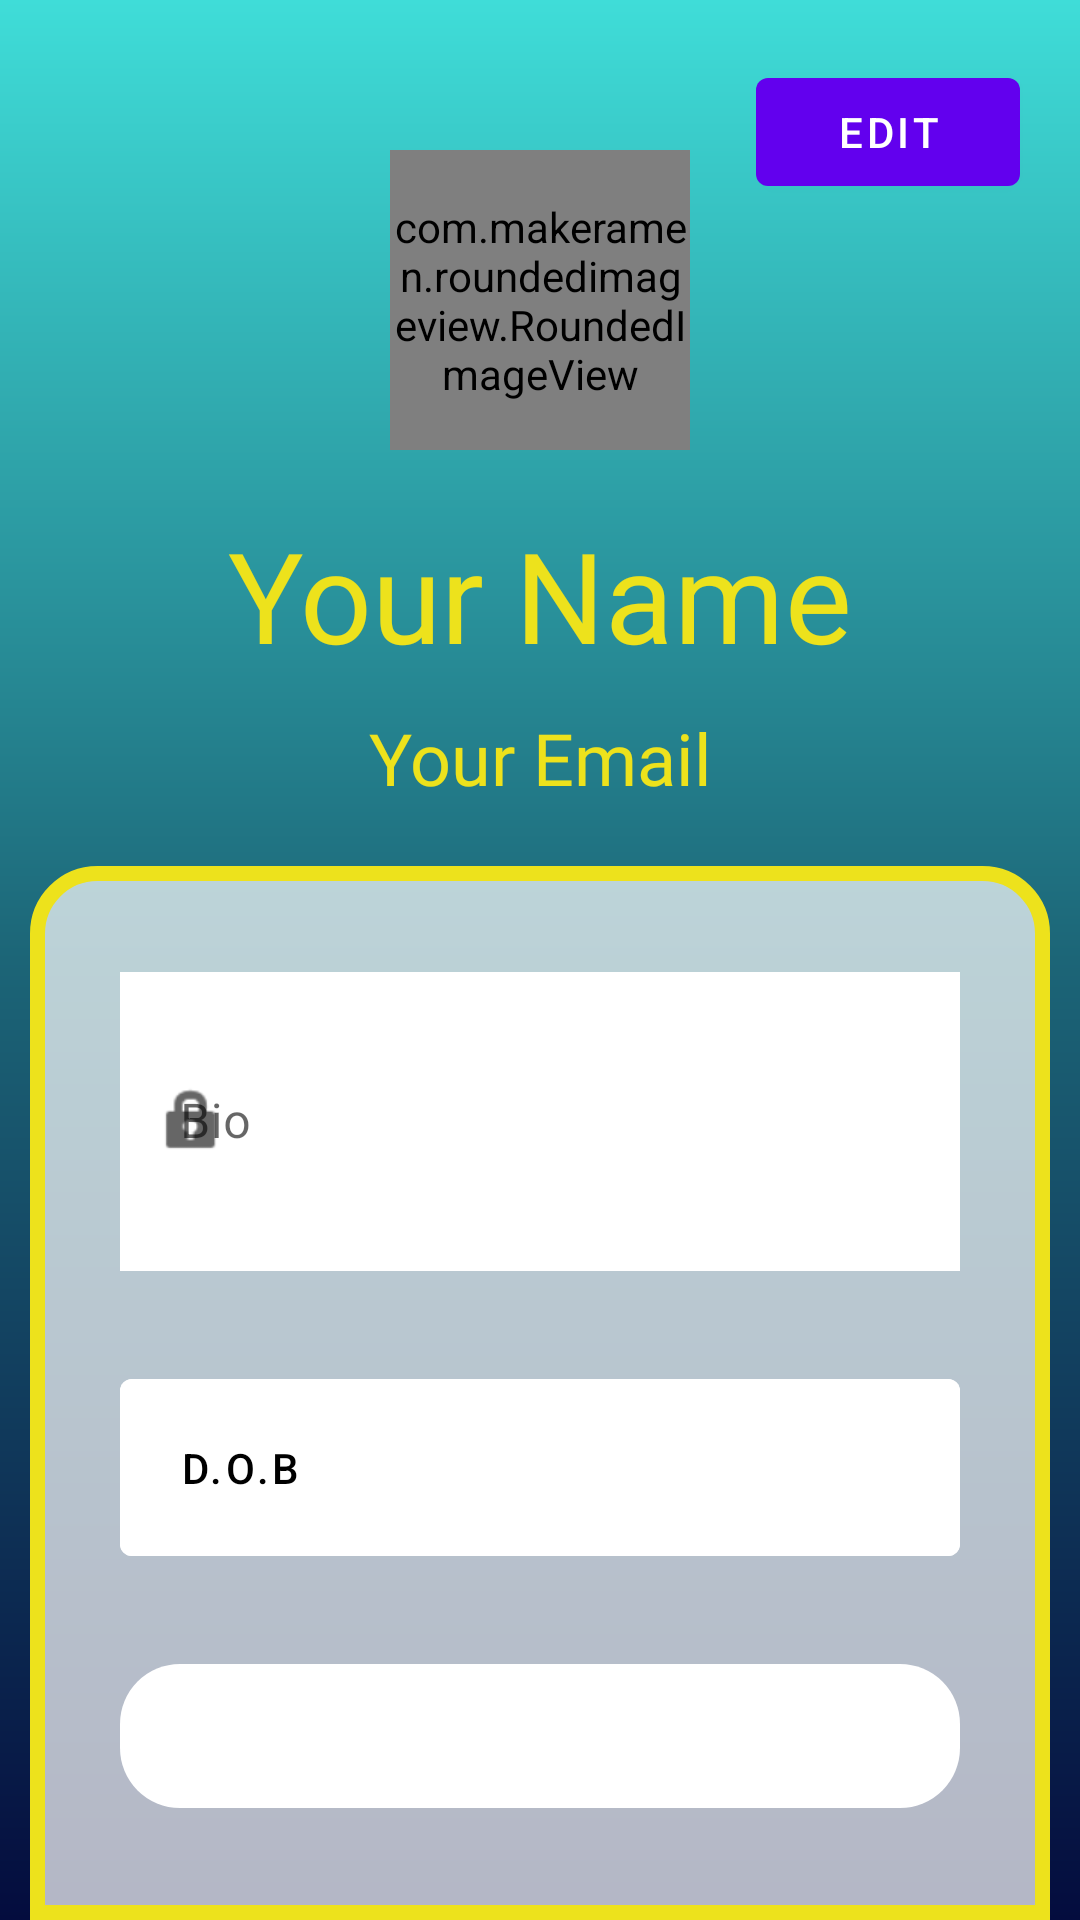

Layout XML and referenced resources for this Android screen:
<!-- AndroidManifest.xml: application theme Theme.TaskTrack -->
<!-- res/layout/fragment_profile.xml -->
<?xml version="1.0" encoding="utf-8"?>
<FrameLayout xmlns:android="http://schemas.android.com/apk/res/android"
    xmlns:app="http://schemas.android.com/apk/res-auto"
    xmlns:tools="http://schemas.android.com/tools"
    android:layout_width="match_parent"
    android:layout_height="match_parent"
    android:background="#FFFFFF"
    tools:context=".ProfileFragment">

    <androidx.constraintlayout.widget.ConstraintLayout
        android:layout_width="match_parent"
        android:layout_height="match_parent"
        android:background="@drawable/base_gradient_background"
        android:clickable="false">

        <Button
            android:id="@+id/profileFragEditBtn"
            android:layout_width="wrap_content"
            android:layout_height="wrap_content"
            android:layout_marginTop="20dp"
            android:layout_marginEnd="20dp"
            android:text="Edit"
            app:layout_constraintEnd_toEndOf="parent"
            app:layout_constraintTop_toTopOf="parent" />

        <com.makeramen.roundedimageview.RoundedImageView
            android:id="@+id/profileFragPic"
            android:layout_width="100dp"
            android:layout_height="100dp"
            android:layout_marginTop="50dp"
            android:scaleType="centerCrop"
            android:src="@drawable/profile"
            app:layout_constraintEnd_toEndOf="parent"
            app:layout_constraintStart_toStartOf="parent"
            app:layout_constraintTop_toTopOf="parent"
            app:riv_oval="true" />

        <TextView
            android:id="@+id/profileFragName"
            android:layout_width="wrap_content"
            android:layout_height="wrap_content"
            android:layout_marginTop="20dp"
            android:fontFamily="@font/bebas_neue_regular"
            android:text="Your Name"
            android:textColor="#EDE21C"
            android:textSize="42sp"
            app:layout_constraintEnd_toEndOf="parent"
            app:layout_constraintStart_toStartOf="parent"
            app:layout_constraintTop_toBottomOf="@+id/profileFragPic" />

        <TextView
            android:id="@+id/profileFragEmail"
            android:layout_width="wrap_content"
            android:layout_height="wrap_content"
            android:layout_marginTop="10dp"
            android:fontFamily="@font/geosans_light_oblique"
            android:text="Your Email"
            android:textColor="#EDE21C"
            android:textSize="24sp"
            app:layout_constraintEnd_toEndOf="parent"
            app:layout_constraintStart_toStartOf="parent"
            app:layout_constraintTop_toBottomOf="@+id/profileFragName" />

        <androidx.constraintlayout.widget.ConstraintLayout
            android:layout_width="0dp"
            android:layout_height="0dp"
            android:layout_marginHorizontal="10dp"
            android:layout_marginStart="20dp"
            android:layout_marginTop="20dp"
            android:layout_marginEnd="20dp"
            android:background="@drawable/section_white_flat_btm_opaque"
            android:paddingVertical="30dp"
            app:layout_constraintBottom_toBottomOf="parent"
            app:layout_constraintEnd_toEndOf="parent"
            app:layout_constraintStart_toStartOf="parent"
            app:layout_constraintTop_toBottomOf="@+id/profileFragEmail">

            <com.google.android.material.textfield.TextInputLayout
                android:id="@+id/fragBio"
                style="@style/Widget.MaterialComponents.TextInputLayout.OutlinedBox"
                android:layout_width="match_parent"
                android:layout_height="wrap_content"
                android:clickable="false"
                android:hint="Bio"
                android:minHeight="48dp"
                android:textSize="18sp"
                app:layout_constraintTop_toTopOf="parent"
                app:startIconDrawable="@android:drawable/ic_lock_idle_lock">

                <com.google.android.material.textfield.TextInputEditText
                    android:id="@+id/profileFragBio"
                    android:layout_width="match_parent"
                    android:layout_height="match_parent"
                    android:layout_marginHorizontal="30dp"
                    android:background="@color/white"
                    android:enabled="false"
                    android:inputType="textMultiLine"
                    android:lines="3"
                    android:padding="20dp" />

            </com.google.android.material.textfield.TextInputLayout>

            <Spinner
                android:id="@+id/profileFragGender"
                android:layout_width="match_parent"
                android:layout_height="wrap_content"
                android:layout_marginHorizontal="30dp"
                android:layout_marginTop="30dp"
                android:background="@drawable/spinner_background"
                android:contentDescription="Tag"
                android:minHeight="48dp"
                android:padding="20dp"
                android:textSize="24sp"
                app:layout_constraintEnd_toEndOf="parent"
                app:layout_constraintStart_toStartOf="parent"
                app:layout_constraintTop_toBottomOf="@+id/profileFragDob" />

            <Button
                android:id="@+id/profileFragDob"
                android:layout_width="match_parent"
                android:layout_height="wrap_content"
                android:layout_marginHorizontal="30dp"
                android:layout_marginTop="30dp"
                android:backgroundTint="@color/white"
                android:enabled="false"
                android:gravity="left|center_vertical"
                android:padding="20dp"
                android:text="D.O.B"
                android:textColor="#000000"
                app:layout_constraintEnd_toEndOf="parent"
                app:layout_constraintStart_toStartOf="parent"
                app:layout_constraintTop_toBottomOf="@+id/fragBio" />

            <Button
                android:id="@+id/profileFragCancelBtn"
                android:layout_width="wrap_content"
                android:layout_height="wrap_content"
                android:layout_marginEnd="30dp"
                android:text="Cancel"
                android:visibility="gone"
                app:layout_constraintBottom_toBottomOf="parent"
                app:layout_constraintEnd_toStartOf="@+id/profileFragSaveBtn" />

            <Button
                android:id="@+id/profileFragSaveBtn"
                android:layout_width="wrap_content"
                android:layout_height="wrap_content"
                android:layout_marginEnd="20dp"
                android:text="Save"
                android:visibility="gone"
                app:layout_constraintBottom_toBottomOf="parent"
                app:layout_constraintEnd_toEndOf="parent" />
        </androidx.constraintlayout.widget.ConstraintLayout>

    </androidx.constraintlayout.widget.ConstraintLayout>

</FrameLayout>
<!-- resources referenced by this layout -->
<resources>
  <color name="white">#FFFFFFFF</color>
  <!-- drawable base_gradient_background (drawable) -->
  <?xml version="1.0" encoding="utf-8"?>
  <shape android:shape="rectangle"
      xmlns:android="http://schemas.android.com/apk/res/android">
  <gradient
      android:angle="270"
      android:centerColor="#1C6577"
      android:endColor="#040C3E"
      android:startColor="#3FDDD8"
      android:type="linear"/>
  </shape>
  <!-- drawable profile: jpeg bitmap (drawable-v24, 128084 bytes) -->
  <!-- drawable section_white_flat_btm_opaque (drawable) -->
  <?xml version="1.0" encoding="utf-8"?>
  <shape android:shape="rectangle"
      xmlns:android="http://schemas.android.com/apk/res/android">
      <corners android:radius="20dp"
          android:bottomLeftRadius="0dp"
          android:bottomRightRadius="0dp"/>
      <solid android:color="#B3FFFFFF" />
      <stroke
          android:width="5dp"
          android:color="#EDE21C" />
  </shape>
  <!-- drawable spinner_background (drawable) -->
  <?xml version="1.0" encoding="utf-8"?>
  <selector xmlns:android="http://schemas.android.com/apk/res/android">
      <item>
          <layer-list>
              <item>
                  <shape android:shape="rectangle">
                      <corners android:radius="20dp"/>
                      <solid android:color="#FFF"/>
                      <padding android:right="10dp"/>
  
                  </shape>
              </item>
  
          </layer-list>
      </item>
  </selector>
  <style name="Theme.TaskTrack" parent="Theme.MaterialComponents.DayNight.NoActionBar">
          
          <item name="colorPrimary">@color/purple_500</item>
          <item name="colorPrimaryVariant">@color/purple_700</item>
          <item name="colorOnPrimary">@color/white</item>
          
          <item name="colorSecondary">@color/teal_200</item>
          <item name="colorSecondaryVariant">@color/teal_700</item>
          <item name="colorOnSecondary">@color/black</item>
          
          <item name="android:statusBarColor" tools:targetApi="l">?attr/colorPrimaryVariant</item>
      </style>
  <color name="purple_500">#FF6200EE</color>
  <color name="purple_700">#FF3700B3</color>
  <color name="teal_200">#FF03DAC5</color>
  <color name="teal_700">#FF018786</color>
  <color name="black">#FF000000</color>
</resources>
